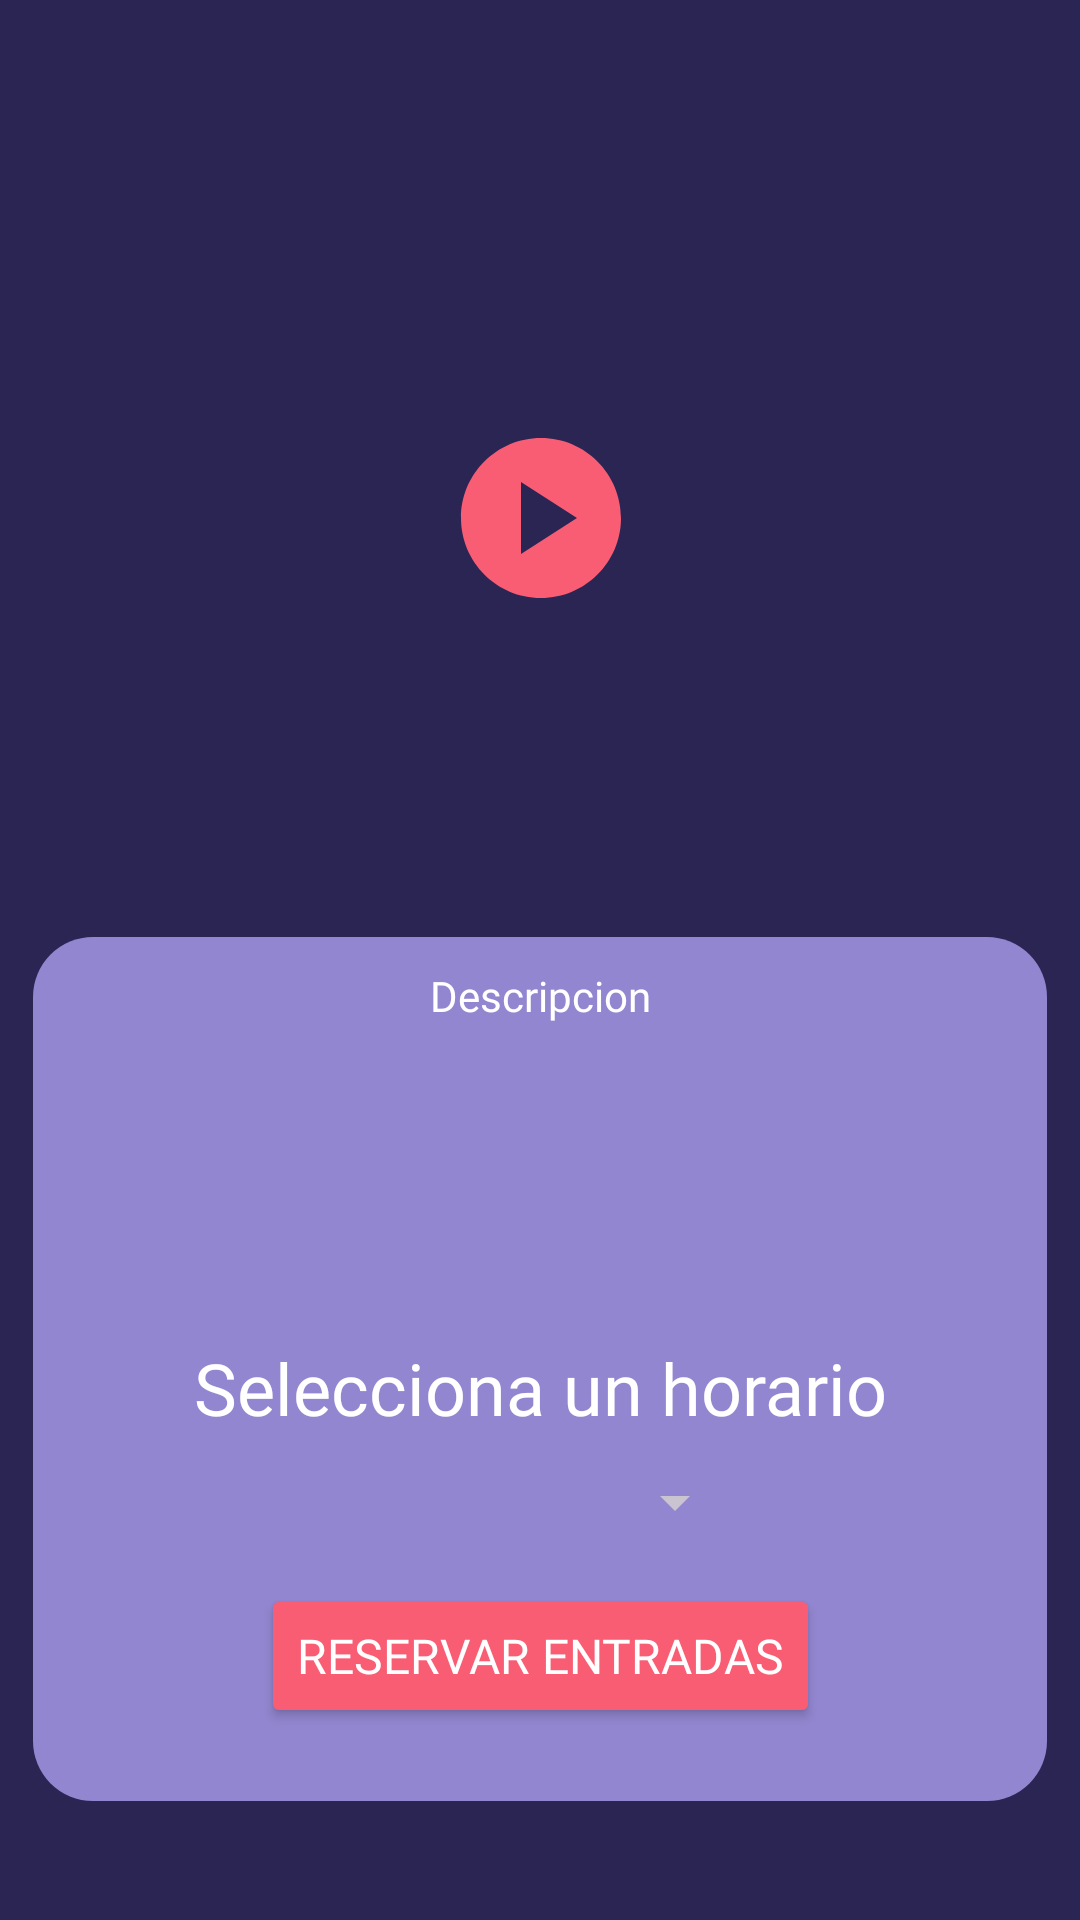

The Android layout XML behind this screen, and the referenced resources:
<!-- AndroidManifest.xml: application theme Theme.Material3.Dark -->
<!-- res/layout/activity_detalle_horarios.xml -->
<?xml version="1.0" encoding="utf-8"?>
<androidx.constraintlayout.widget.ConstraintLayout xmlns:android="http://schemas.android.com/apk/res/android"
    xmlns:app="http://schemas.android.com/apk/res-auto"
    xmlns:tools="http://schemas.android.com/tools"
    android:id="@+id/main"
    android:layout_width="match_parent"
    android:layout_height="match_parent"
    android:background="#362F5C"
    android:backgroundTint="#362F5C"
    tools:context=".detalle_horarios">



    <ImageView
        android:id="@+id/imgDetalleHorarios"
        android:layout_width="wrap_content"
        android:layout_height="wrap_content"
        android:layout_marginBottom="152dp"
        app:layout_constraintBottom_toBottomOf="parent"
        app:layout_constraintEnd_toEndOf="parent"
        app:layout_constraintHorizontal_bias="0.0"
        app:layout_constraintStart_toStartOf="parent" />

    <com.google.android.material.imageview.ShapeableImageView
        android:id="@+id/imgDetalleHorarios1"
        android:layout_width="337dp"
        android:layout_height="370dp"
        app:layout_constraintBottom_toBottomOf="parent"
        app:layout_constraintEnd_toEndOf="parent"
        app:layout_constraintStart_toStartOf="parent"
        app:layout_constraintTop_toTopOf="parent"
        app:layout_constraintVertical_bias="0.0"
        app:shapeAppearanceOverlay="@style/redondeado"/>

    <ImageView
        android:id="@+id/imageView6"
        android:layout_width="416dp"
        android:layout_height="808dp"
        android:background="#801F1C4B"
        app:layout_constraintBottom_toBottomOf="parent"
        app:layout_constraintEnd_toEndOf="parent"
        app:layout_constraintHorizontal_bias="1.0"
        app:layout_constraintStart_toStartOf="parent"
        app:layout_constraintTop_toTopOf="parent"
        app:layout_constraintVertical_bias="0.0" />

    <LinearLayout
        android:id="@+id/linearLayout"
        android:layout_width="338dp"
        android:layout_height="288dp"
        android:background="@drawable/background_element"
        android:orientation="vertical"
        app:layout_constraintBottom_toBottomOf="parent"
        app:layout_constraintEnd_toEndOf="parent"
        app:layout_constraintHorizontal_bias="0.493"
        app:layout_constraintStart_toStartOf="parent"
        app:layout_constraintTop_toTopOf="parent"
        app:layout_constraintVertical_bias="0.887">

        <TextView
            android:id="@+id/txtDescripcion"
            android:layout_width="match_parent"
            android:layout_height="117dp"
            android:layout_marginBottom="2dp"
            android:layout_marginTop="10dp"
            android:layout_marginHorizontal="5dp"
            android:fontFamily="@font/montserrat_medium"
            android:text="Descripcion"
            android:textAlignment="center"
            android:textColor="#FFFFFF"
            android:textSize="14sp" />

        <TextView
            android:id="@+id/txtElegirHora"
            android:layout_width="match_parent"
            android:layout_height="wrap_content"
            android:layout_marginVertical="5dp"
            android:fontFamily="@font/montserrat_medium"
            android:text="Selecciona un horario"
            android:textAlignment="center"
            android:textColor="#FFFFFF"
            android:textSize="24sp" />

        <Spinner
            android:id="@+id/spDetalleHorario"
            android:layout_width="match_parent"
            android:layout_height="34dp"
            android:fontFamily="@font/montserrat_medium"
            android:textAlignment="center"
            android:layout_marginHorizontal="100dp"/>

    </LinearLayout>

    <ImageView
        android:id="@+id/imgPlayTrailer"
        android:layout_width="71dp"
        android:layout_height="64dp"
        app:layout_constraintBottom_toBottomOf="parent"
        app:layout_constraintEnd_toEndOf="parent"
        app:layout_constraintStart_toStartOf="parent"
        app:layout_constraintTop_toTopOf="parent"
        app:layout_constraintVertical_bias="0.244"
        app:srcCompat="@drawable/ic_play" />

    <ImageView
        android:id="@+id/imgAtras"
        android:layout_width="54dp"
        android:layout_height="44dp"
        app:layout_constraintBottom_toTopOf="@+id/linearLayout"
        app:layout_constraintEnd_toEndOf="parent"
        app:layout_constraintHorizontal_bias="0.044"
        app:layout_constraintStart_toStartOf="parent"
        app:layout_constraintTop_toTopOf="parent"
        app:layout_constraintVertical_bias="0.074"
        app:srcCompat="@drawable/baseline_keyboard_arrow_left_24" />

    <Button
        android:id="@+id/btnReservarEntradas"
        android:layout_width="wrap_content"
        android:layout_height="wrap_content"
        android:layout_marginVertical="20dp"
        android:backgroundTint="#F85D74"
        android:fontFamily="@font/montserrat_medium"
        android:text="Reservar entradas"
        android:textColor="#FFFFFF"
        android:textSize="16sp"
        app:layout_constraintBottom_toBottomOf="parent"
        app:layout_constraintEnd_toEndOf="parent"
        app:layout_constraintStart_toStartOf="parent"
        app:layout_constraintTop_toTopOf="parent"
        app:layout_constraintVertical_bias="0.92" />

</androidx.constraintlayout.widget.ConstraintLayout>
<!-- resources referenced by this layout -->
<resources>
  <!-- drawable background_element (drawable) -->
  <?xml version="1.0" encoding="utf-8"?>
  <selector xmlns:android="http://schemas.android.com/apk/res/android">
      <item>
          <shape>
              <solid android:color="#9286D0"></solid>
              <corners android:radius="20dp"></corners>
          </shape>
      </item>
  </selector>
  <!-- drawable ic_play (drawable) -->
  <vector xmlns:android="http://schemas.android.com/apk/res/android" android:height="24dp" android:tint="#F85D74" android:viewportHeight="24" android:viewportWidth="24" android:width="24dp">
        
      <path android:fillColor="@android:color/white" android:pathData="M12,2C6.48,2 2,6.48 2,12s4.48,10 10,10s10,-4.48 10,-10S17.52,2 12,2zM9.5,16.5v-9l7,4.5L9.5,16.5z"/>
      
  </vector>
  <style name="redondeado">
          <item name="cornerSize">16.5%</item>
      </style>
</resources>
